The GitHub repository MogusaShirose/mlai_project_final contains a labelled image folder "dataset" with 2 categories: apple, strawberry. Examples follow, each with its label.

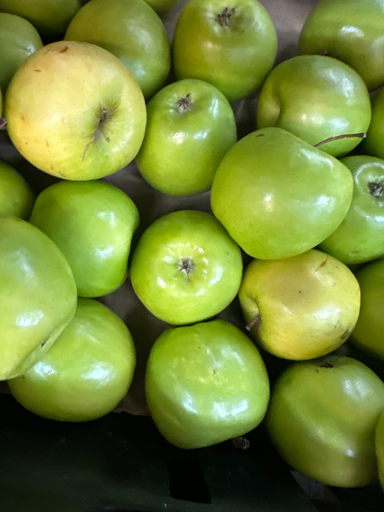
Label: apple

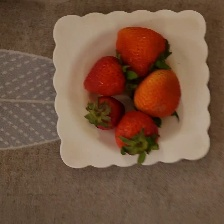
Label: strawberry

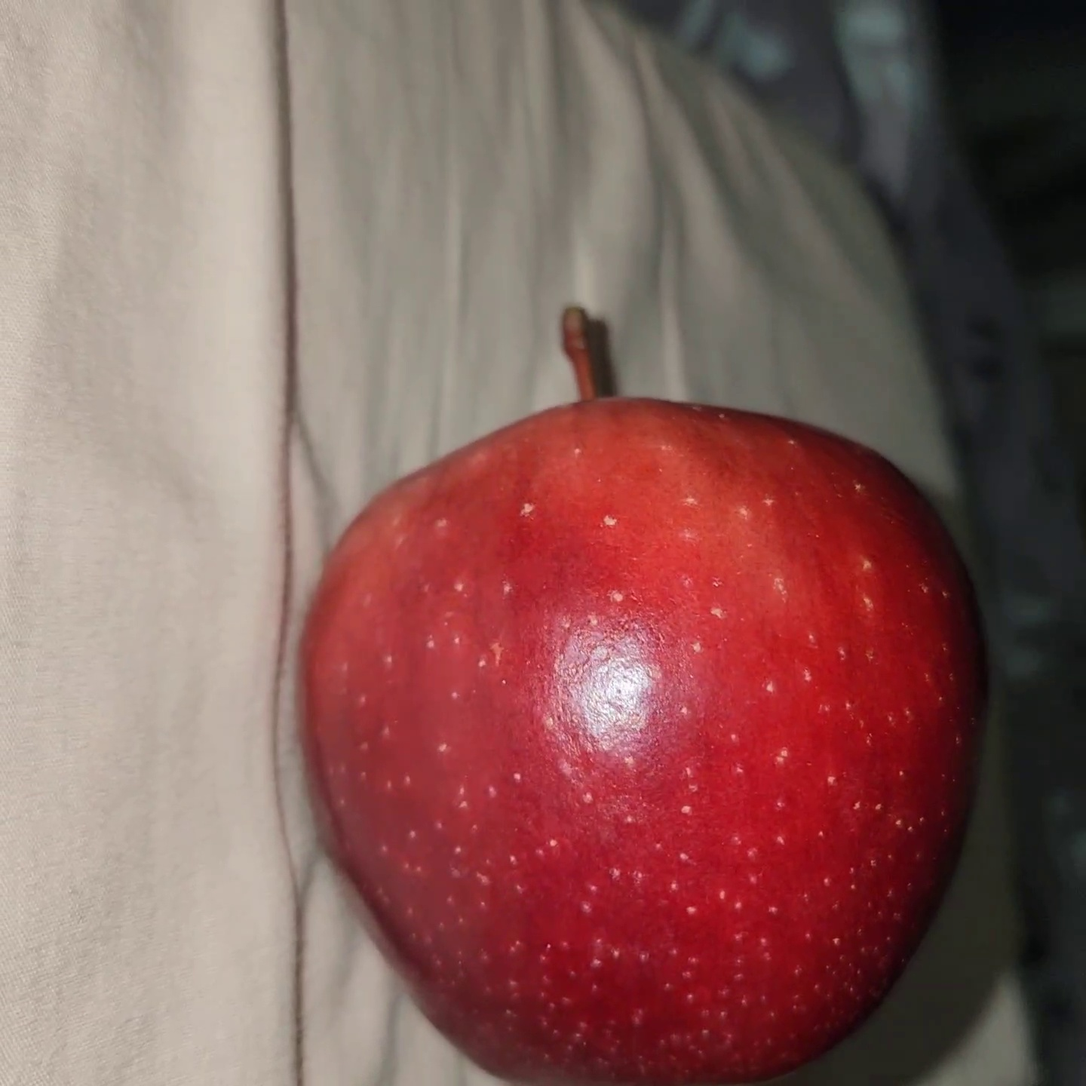
Label: apple

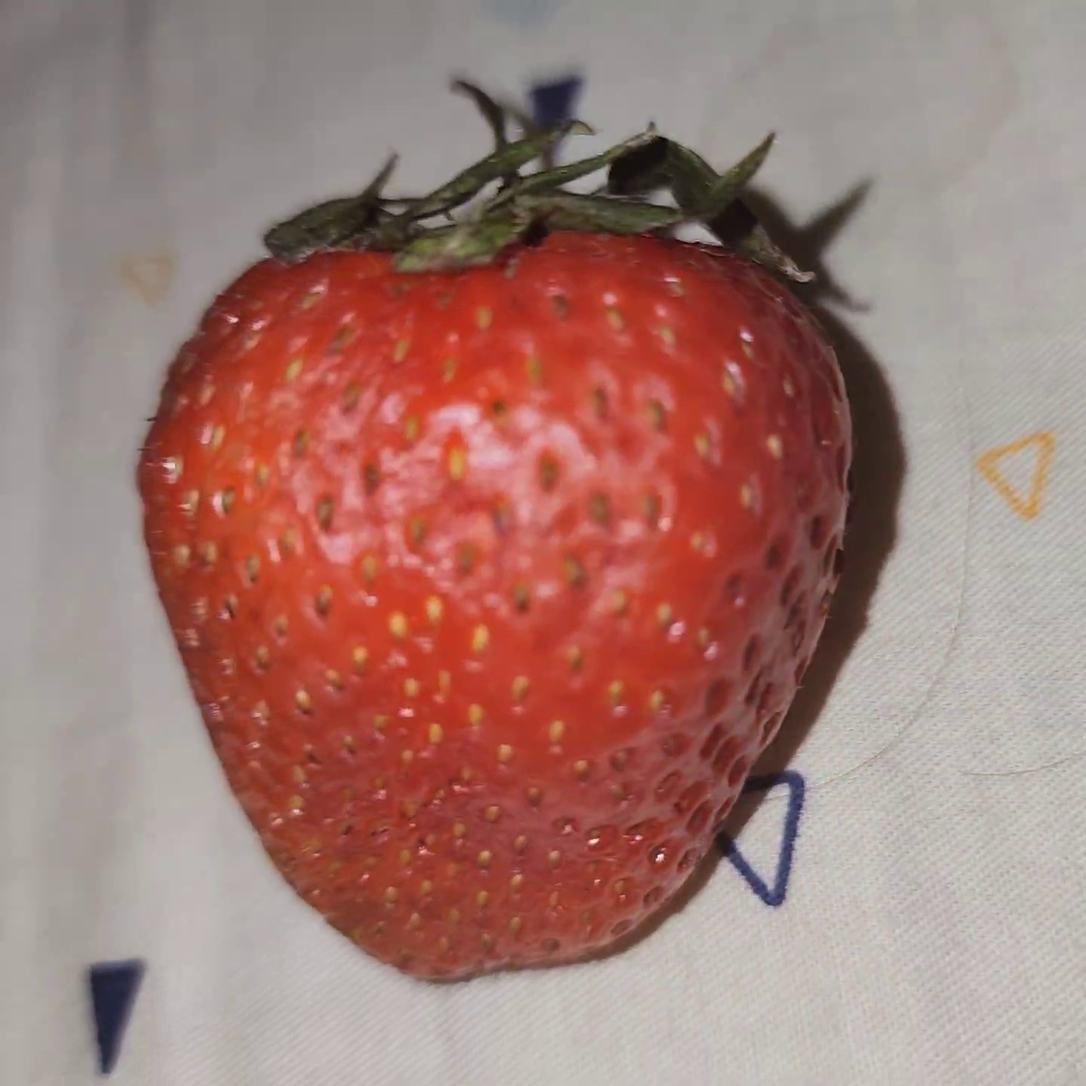
Label: strawberry

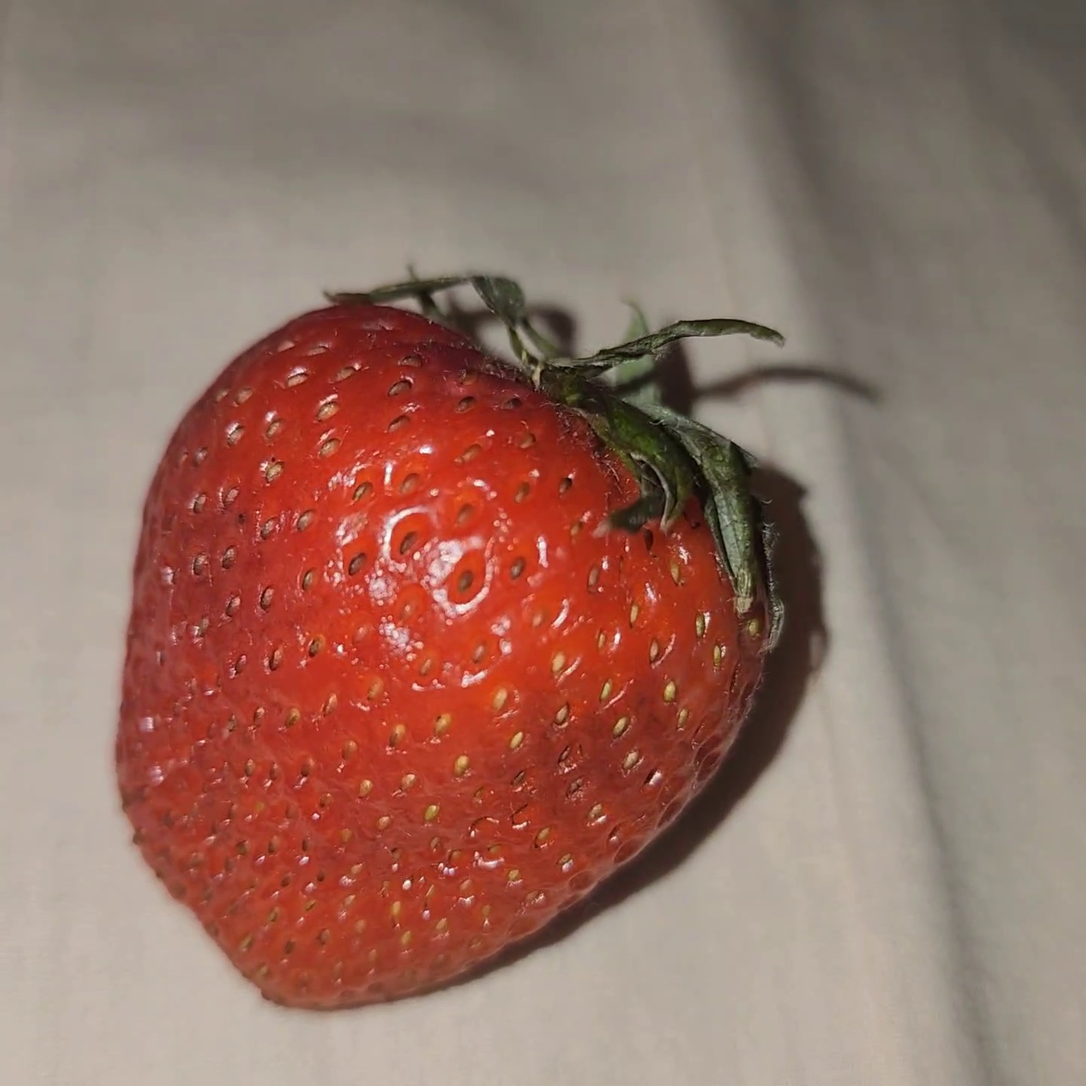
Label: strawberry

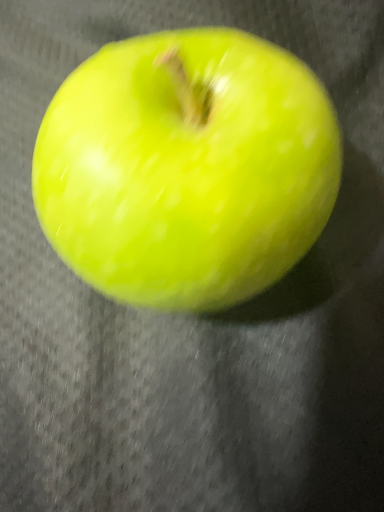
Label: apple
